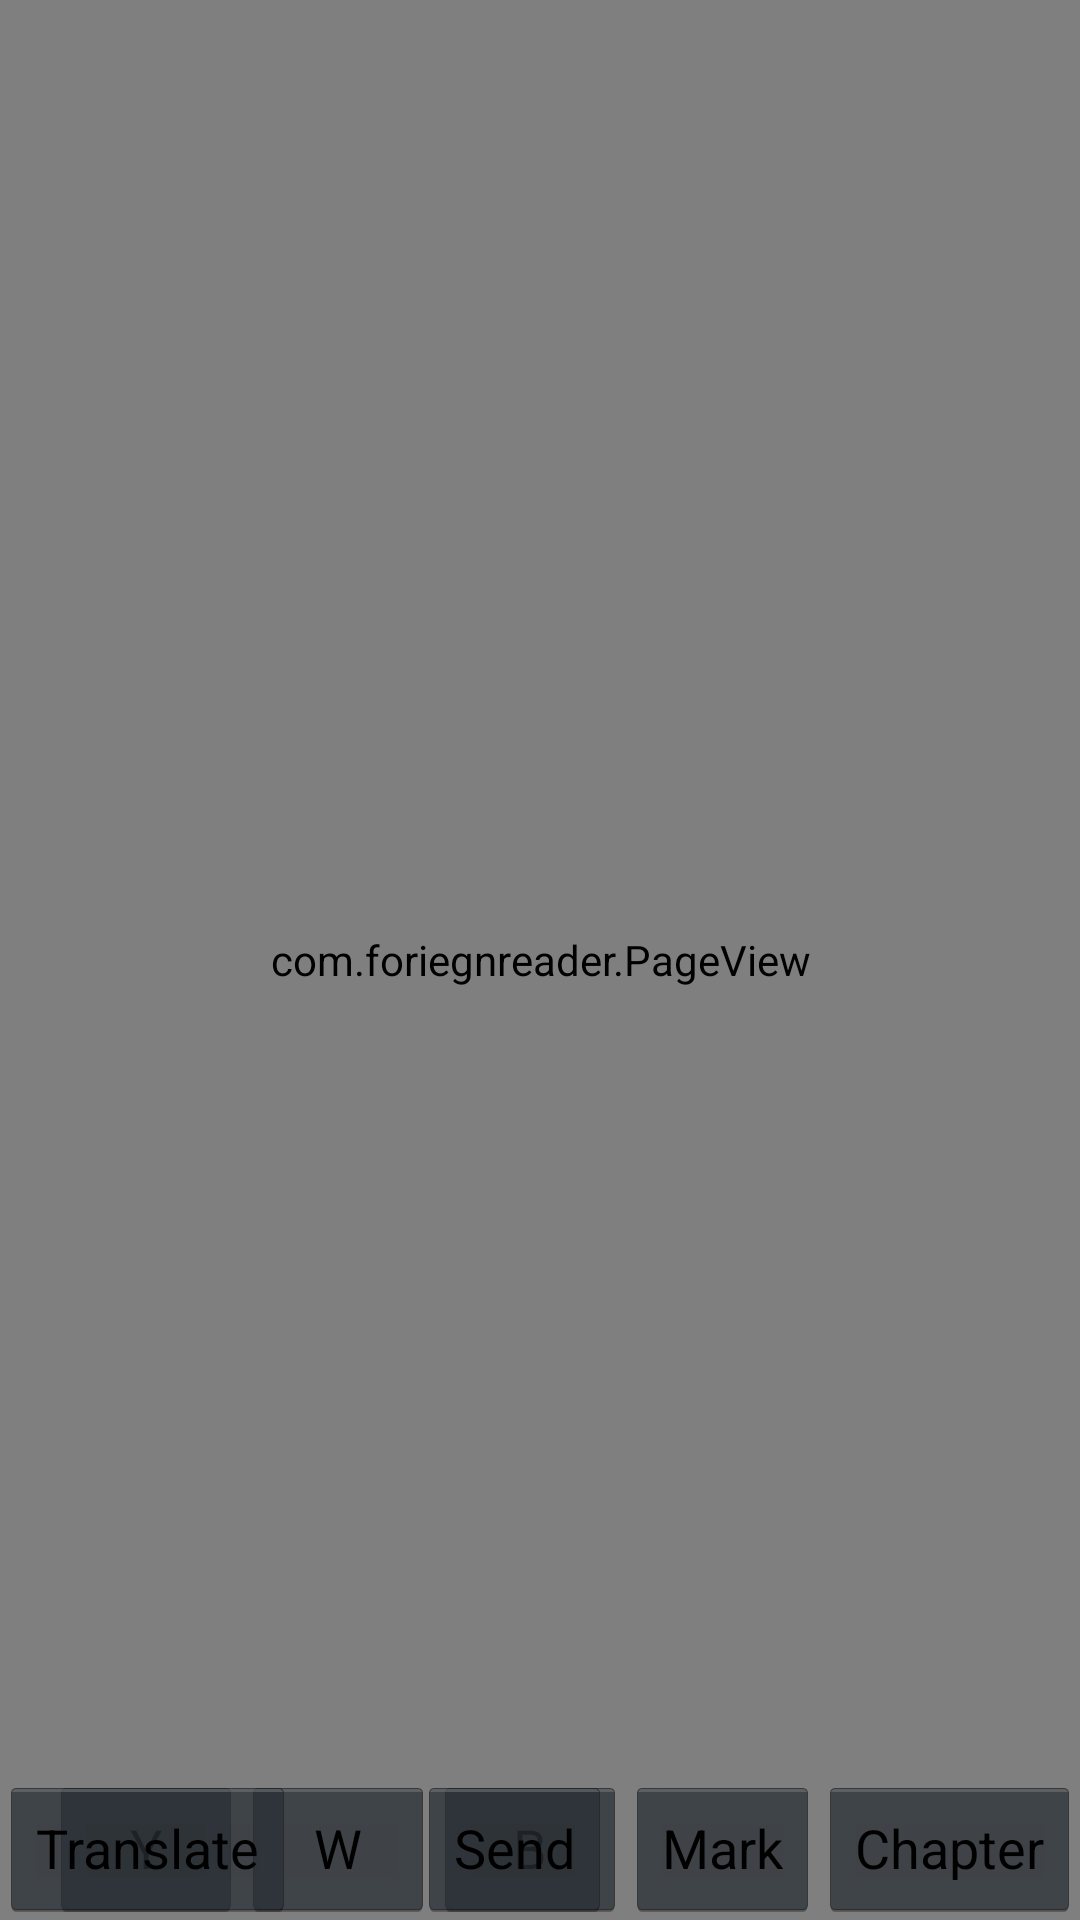

This screen was rendered from an Android layout file. Write that file and the resources it references.
<!-- AndroidManifest.xml: activity theme FullscreenTheme -->
<!-- res/layout/activity_reader.xml -->
<RelativeLayout xmlns:android="http://schemas.android.com/apk/res/android"
    xmlns:tools="http://schemas.android.com/tools"
    android:layout_width="wrap_content"
    android:layout_height="wrap_content"
    android:background="#ffffff"
    tools:context=".ReaderActivity" >

    <com.foriegnreader.PageView
        android:id="@+id/fullscreen_content"
        android:layout_width="match_parent"
        android:layout_height="match_parent"
        android:layout_alignParentLeft="true"
        android:layout_alignParentTop="true" />

    <FrameLayout
        android:layout_width="match_parent"
        android:layout_height="match_parent"
        android:fitsSystemWindows="true" >

        <RelativeLayout
            android:id="@+id/fullscreen_controls"
            android:layout_width="match_parent"
            android:layout_height="wrap_content" >

            <Button
                android:id="@+id/blueButton"
                android:layout_width="wrap_content"
                android:layout_height="wrap_content"
                android:layout_alignParentBottom="true"
                android:layout_toLeftOf="@+id/markAllAsKnown"
                android:text="B"
                android:textColor="#000000" />

            <Button
                android:id="@+id/whiteButton"
                android:layout_width="wrap_content"
                android:layout_height="wrap_content"
                android:layout_alignParentBottom="true"
                android:layout_toLeftOf="@+id/blueButton"
                android:text="W"
                android:textColor="#000000" />

            <Button
                android:id="@+id/yellowButton"
                android:layout_width="wrap_content"
                android:layout_height="wrap_content"
                android:layout_alignParentBottom="true"
                android:layout_toLeftOf="@+id/whiteButton"
                android:text="Y"
                android:textColor="#000000" />

            <Button
                android:id="@+id/selectChapterButton"
                android:layout_width="wrap_content"
                android:layout_height="wrap_content"
                android:layout_alignParentBottom="true"
                android:layout_alignParentRight="true"
                android:text="Chapter"
                android:textColor="#000000" />

            <Button
                android:id="@+id/markAllAsKnown"
                android:layout_width="wrap_content"
                android:layout_height="wrap_content"
                android:layout_alignParentBottom="true"
                android:layout_toLeftOf="@+id/selectChapterButton"
                android:text="Mark"
                android:textColor="#000000" />

            <Button
                android:id="@+id/translateButton"
                android:layout_width="wrap_content"
                android:layout_height="wrap_content"
                android:layout_alignParentBottom="true"
                android:layout_alignParentLeft="true"
                android:text="Translate"
                android:textColor="#000000" />

            <Button
                android:id="@+id/sendButton"
                android:layout_width="wrap_content"
                android:layout_height="wrap_content"
                android:layout_alignParentBottom="true"
                android:layout_marginLeft="41dp"
                android:layout_toRightOf="@+id/translateButton"
                android:text="Send"
                android:textColor="#000000" />

            <TextView
                android:id="@+id/translationText"
                android:layout_width="wrap_content"
                android:layout_height="wrap_content"
                android:layout_alignBaseline="@+id/translateButton"
                android:layout_alignBottom="@+id/translateButton"
                android:layout_toLeftOf="@+id/yellowButton"
                android:layout_toRightOf="@+id/sendButton"
                android:text=""
                android:textAppearance="?android:attr/textAppearanceMedium"
                android:textColor="#000000" />
        </RelativeLayout>
    </FrameLayout>

</RelativeLayout>
<!-- resources referenced by this layout -->
<resources>
  <style name="FullscreenTheme" parent="android:Theme.NoTitleBar">
          <item name="android:windowContentOverlay">@null</item>
          <item name="android:windowBackground">@null</item>
          <item name="buttonBarStyle">@style/ButtonBar</item>
          <item name="buttonBarButtonStyle">@style/ButtonBarButton</item>
      </style>
  <style name="ButtonBar">
          <item name="android:paddingLeft">2dp</item>
          <item name="android:paddingTop">5dp</item>
          <item name="android:paddingRight">2dp</item>
          <item name="android:paddingBottom">0dp</item>
          <item name="android:background">@android:drawable/bottom_bar</item>
      </style>
  <style name="ButtonBarButton" />
</resources>
